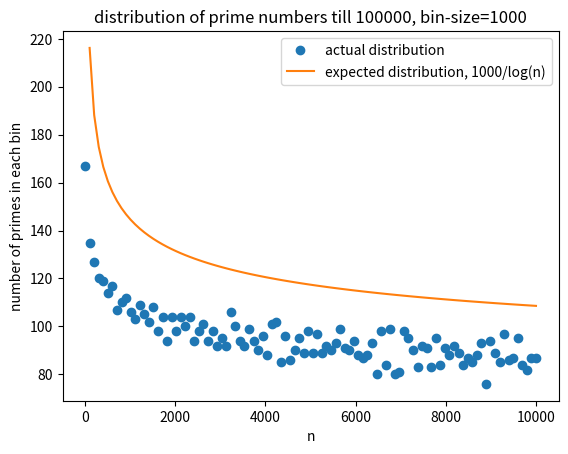

Reproduce this figure in Python.
import math
import numpy as np
import matplotlib.pyplot as plt

def is_prime(n):
    if (n<2):
        print ("try a number >=2")
        return
    sqrtn = int(math.ceil(math.sqrt(n)))+1
    print(sqrtn)
    out = 1
    for i in range(2,sqrtn):
        if ( n%i==0 ):
            out = 0
            break
    return out
    
nprime = np.zeros(100,dtype=int)
num = 0
for j in range(100):
    if (j==0):
        jbeg = 2
    else:
         jbeg = j*1000   
    for k in range(jbeg,(j+1)*1000):
        num = num + 1
        if (is_prime(k)==1):
            nprime[j] = nprime[j]+1

x = np.linspace(1,100*100,100)
plt.plot(x,nprime,'o',label='actual distribution')
plt.plot(x,1000./np.log(x),label='expected distribution, 1000/log(n)')
plt.title('distribution of prime numbers till 100000, bin-size=1000')
plt.legend()
plt.xlabel('n')
plt.ylabel('number of primes in each bin')
plt.show()